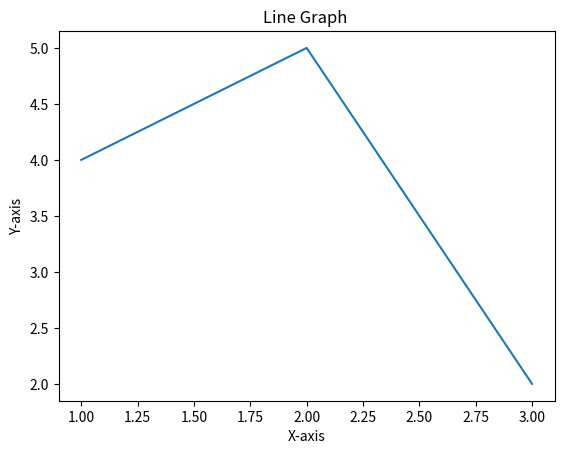

The matplotlib source for this figure:
from matplotlib import pyplot as plt
x=[1,2,3]
y=[4,5,2]
plt.plot(x,y)
plt.xlabel("X-axis")
plt.ylabel("Y-axis")
plt.title("Line Graph ")
plt.show()